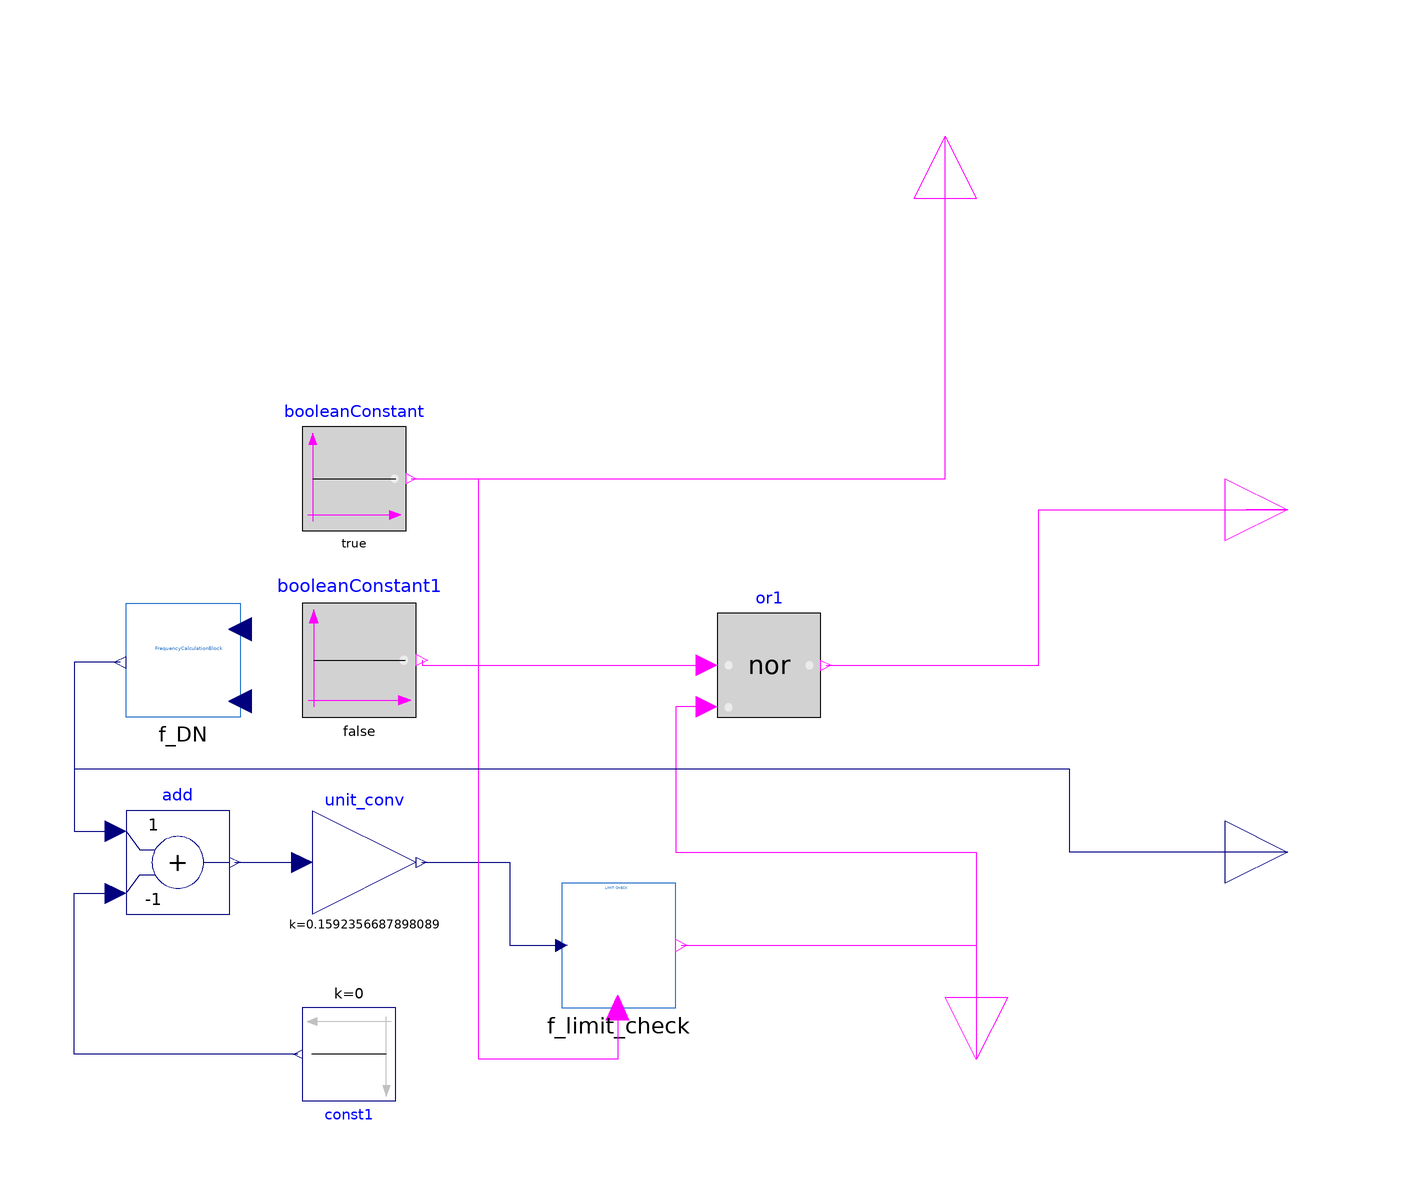

The Modelica model whose source follows is shown above as a component diagram (icons at their Placement, wires along their Line points).

model Event_Islanding
  parameter Real L1 = 0.5 "frequency upper limit";
  parameter Real L2 = -3 "frequency lower limit";
  parameter Real dt = 2 "time interval";
  Modelica.Blocks.Sources.BooleanConstant booleanConstant(k = true) annotation (
    Placement(transformation(extent={{-64,18},{-44,38}})));
  Essentials.FrequencyCalculationBlock
    f_DN annotation (Placement(transformation(extent={{-76,-18},{-98,4}})));
  Modelica.Blocks.Interfaces.BooleanOutput y annotation (
    Placement(transformation(rotation=90,  extent={{-14,-12},{14,12}},
        origin={60,94}), iconTransformation(
        extent={{-14,-12},{14,12}},
        rotation=90,
        origin={8,104})));
  Modelica.Blocks.Interfaces.RealOutput y1 annotation (
    Placement(transformation(rotation = 0, extent={{112,-56},{140,-32}}),
        iconTransformation(extent={{112,-56},{140,-32}})));
  Modelica.Blocks.Interfaces.BooleanOutput startIslanding annotation (
    Placement(transformation(rotation=270, extent={{-14,-12},{14,12}},
        origin={66,-84}),                                                       iconTransformation(extent={{-14,-12},
            {14,12}},
        rotation=270,
        origin={10,-126})));
  Modelica.Blocks.Interfaces.BooleanOutput Trip_Breaker_To_Island annotation (
    Placement(transformation(rotation = 0, extent={{112,10},{140,34}}),      iconTransformation(extent={{112,10},
            {140,34}})));
  Modelica.Blocks.Math.Add add(k2 = -1) annotation (
    Placement(transformation(extent={{-98,-56},{-78,-36}})));
  Essentials.LimitCheckTriggered
    f_limit_check(
    dt=2,
    upperLim=0.5,
    lowerLim=-3)
    annotation (Placement(transformation(extent={{-14,-74},{8,-50}})));
  Modelica.Blocks.Logical.Nor or1 annotation (
    Placement(transformation(extent={{16,-18},{36,2}})));
  Modelica.Blocks.Sources.BooleanConstant booleanConstant1(k = false) annotation (
    Placement(transformation(extent={{-64,-18},{-42,4}})));
  Modelica.Blocks.Sources.Constant const1(k = 0) annotation (
    Placement(transformation(extent={{-9,-9},{9,9}},      rotation = 180, origin={-55,-83})));
  Modelica.Blocks.Math.Gain unit_conv(k = 1 / (2 * 3.14)) annotation (
    Placement(transformation(extent={{-10,-10},{10,10}},  rotation = 0, origin={-52,-46})));
equation
  connect(booleanConstant.y, y) annotation (
    Line(points={{-43,28},{-43,28},{60,28},{60,94}},                                    color = {255, 0, 255}));
  connect(booleanConstant1.y, or1.u1) annotation (
    Line(points={{-40.9,-7},{-40.9,-8},{14,-8}},      color = {255, 0, 255}));
  connect(or1.y, Trip_Breaker_To_Island) annotation (
    Line(points={{37,-8},{78,-8},{78,22},{126,22}},            color = {255, 0, 255}));
  connect(const1.y, add.u2) annotation (
    Line(points={{-64.9,-83},{-108,-83},{-108,-52},{-100,-52}},        color = {0, 0, 127}));
  connect(add.y, unit_conv.u) annotation (
    Line(points={{-77,-46},{-64,-46}},        color = {0, 0, 127}));
  connect(or1.u2, startIslanding) annotation (Line(points={{14,-16},{8,
          -16},{8,-44},{66,-44},{66,-84}}, color={255,0,255}));
  connect(Trip_Breaker_To_Island, Trip_Breaker_To_Island) annotation (
      Line(points={{126,22},{118,22},{118,22},{126,22}}, color={255,0,
          255}));
  connect(unit_conv.y, f_limit_check.u) annotation (Line(points={{-41,
          -46},{-41,-46},{-24,-46},{-24,-62},{-14,-62}}, color={0,0,127}));
  connect(f_DN.y, add.u1) annotation (Line(points={{-99.1,-7.44},{-108,-7.44},{
          -108,-40},{-100,-40}},         color={0,0,127}));
  connect(f_limit_check.start_synch, y) annotation (Line(points={{-3.22,
          -74},{-3.22,-84},{-30,-84},{-30,28},{60,28},{60,94}}, color={
          255,0,255}));
  connect(f_limit_check.START, startIslanding) annotation (Line(points=
          {{9.1,-62},{66,-62},{66,-84}}, color={255,0,255}));
  connect(y1, add.u1) annotation (Line(points={{126,-44},{84,-44},{84,
          -28},{-108,-28},{-108,-40},{-100,-40}}, color={0,0,127}));
  annotation (
    Diagram(coordinateSystem(extent={{-120,-120},{140,100}})),
    Icon(coordinateSystem(extent={{-120,-120},{140,100}}),      graphics={Ellipse(
          extent={{-106,100},{124,-120}},
          lineColor={28,108,200},
          fillColor={85,170,255},
          fillPattern=FillPattern.Solid)}));
end Event_Islanding;